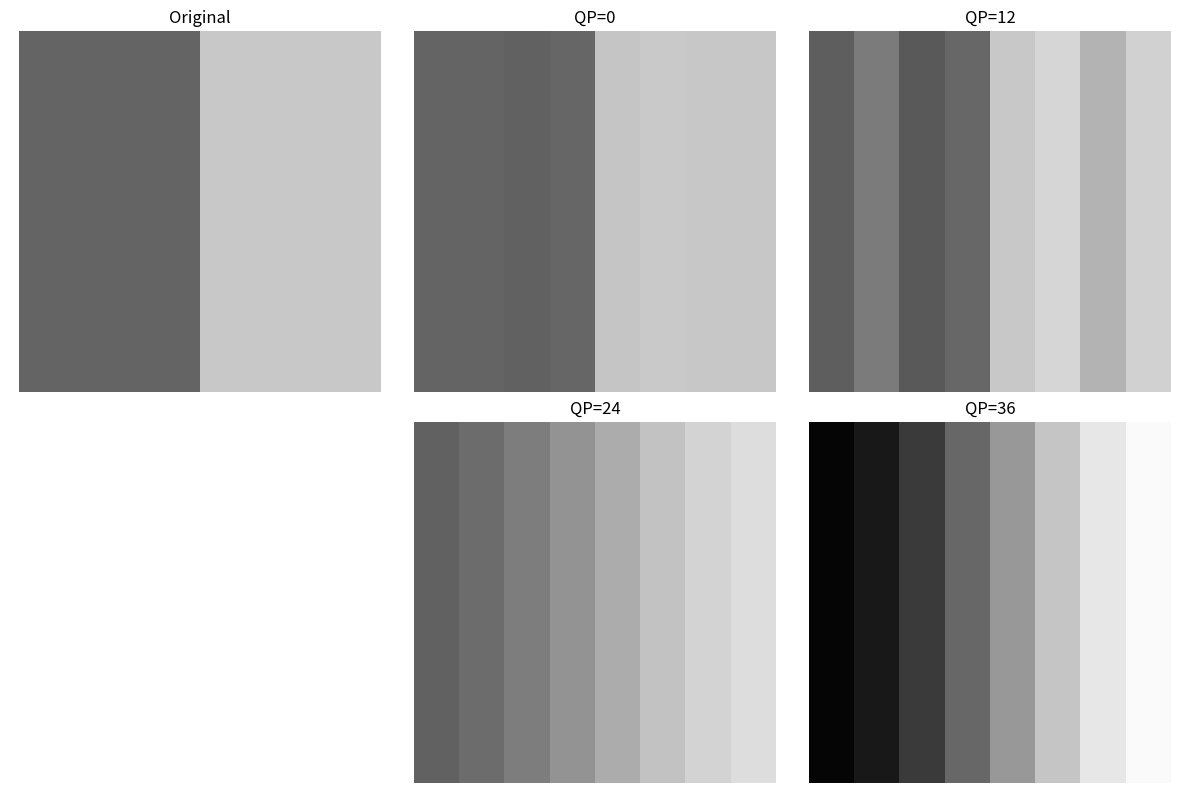

Source code (Python):
import numpy as np
import matplotlib.pyplot as plt

print(f"NumPy 版本: {np.__version__}")
print(f"Matplotlib 版本: {plt.matplotlib.__version__}")

def dct_1d(signal):
    """一维 DCT 变换"""
    N = len(signal)
    result = np.zeros(N)
    
    for k in range(N):
        sum_val = 0
        for n in range(N):
            sum_val += signal[n] * np.cos(np.pi * (2 * n + 1) * k / (2 * N))
        
        if k == 0:
            result[k] = sum_val * np.sqrt(1 / N)
        else:
            result[k] = sum_val * np.sqrt(2 / N)
    
    return result

def dct_2d(block):
    """二维 DCT 变换（先对行做 DCT，再对列做 DCT）"""
    rows, cols = block.shape
    
    # 对每一行做 DCT
    temp = np.zeros_like(block, dtype=float)
    for i in range(rows):
        temp[i, :] = dct_1d(block[i, :].astype(float))
    
    # 对每一列做 DCT
    result = np.zeros_like(block, dtype=float)
    for j in range(cols):
        result[:, j] = dct_1d(temp[:, j])
    
    return result

def idct_1d(signal):
    """一维逆 DCT 变换"""
    N = len(signal)
    result = np.zeros(N)
    
    for n in range(N):
        sum_val = 0
        for k in range(N):
            if k == 0:
                sum_val += signal[k] * np.sqrt(1 / N)
            else:
                sum_val += signal[k] * np.sqrt(2 / N) * np.cos(np.pi * (2 * n + 1) * k / (2 * N))
        
        result[n] = sum_val
    
    return result

def idct_2d(dct_coeffs):
    """二维逆 DCT 变换"""
    rows, cols = dct_coeffs.shape
    
    # 对每一列做逆 DCT
    temp = np.zeros_like(dct_coeffs, dtype=float)
    for j in range(cols):
        temp[:, j] = idct_1d(dct_coeffs[:, j])
    
    # 对每一行做逆 DCT
    result = np.zeros_like(dct_coeffs, dtype=float)
    for i in range(rows):
        result[i, :] = idct_1d(temp[i, :])
    
    return result

# 测试 DCT
print("=" * 50)
print("DCT 变换实验")
print("=" * 50)

# 创建测试块1：平滑梯度
block_smooth = np.array([
    [120, 122, 125, 128, 130, 132, 135, 138],
    [121, 123, 126, 129, 131, 133, 136, 139],
    [122, 124, 127, 130, 132, 134, 137, 140],
    [123, 125, 128, 131, 133, 135, 138, 141],
    [124, 126, 129, 132, 134, 136, 139, 142],
    [125, 127, 130, 133, 135, 137, 140, 143],
    [126, 128, 131, 134, 136, 138, 141, 144],
    [127, 129, 132, 135, 137, 139, 142, 145]
], dtype=np.uint8)

# 创建测试块2：垂直边缘
block_edge = np.array([
    [100, 100, 100, 100, 200, 200, 200, 200],
    [100, 100, 100, 100, 200, 200, 200, 200],
    [100, 100, 100, 100, 200, 200, 200, 200],
    [100, 100, 100, 100, 200, 200, 200, 200],
    [100, 100, 100, 100, 200, 200, 200, 200],
    [100, 100, 100, 100, 200, 200, 200, 200],
    [100, 100, 100, 100, 200, 200, 200, 200],
    [100, 100, 100, 100, 200, 200, 200, 200]
], dtype=np.uint8)

# 测试平滑块
print("\n--- 测试块1：平滑梯度 ---")
print(f"原始像素块 (8x8):")
print(block_smooth)

dct_smooth = dct_2d(block_smooth)
print(f"\nDCT 系数 (8x8):")
print(np.round(dct_smooth, 1))

# 测试边缘块
print("\n--- 测试块2：垂直边缘 ---")
print(f"原始像素块 (8x8):")
print(block_edge)

dct_edge = dct_2d(block_edge)
print(f"\nDCT 系数 (8x8):")
print(np.round(dct_edge, 1))

# 验证 DCT/IDCT 可逆性
print("\n--- DCT/IDCT 可逆性验证 ---")
reconstructed = idct_2d(dct_smooth)
if np.allclose(block_smooth.astype(float), reconstructed, atol=1e-10):
    print("✓ DCT/IDCT 可逆性验证通过")
else:
    print("✗ DCT/IDCT 可逆性验证失败")

def quantize(dct_coeffs, qp=23):
    """量化 DCT 系数（教学简化版本）"""
    # JPEG 标准亮度量化矩阵
    q_matrix = np.array([
        [16, 11, 10, 16, 24, 40, 51, 61],
        [12, 12, 14, 19, 26, 58, 60, 55],
        [14, 13, 16, 24, 40, 57, 69, 56],
        [14, 17, 22, 29, 51, 87, 80, 62],
        [18, 22, 37, 56, 68, 109, 103, 77],
        [24, 35, 55, 64, 81, 104, 113, 92],
        [49, 64, 78, 87, 103, 121, 120, 101],
        [72, 92, 95, 98, 112, 100, 103, 99]
    ])
    
    # 教学简化：QP 每增加 6，量化步长翻倍
    # 实际 H.264 使用 Qstep = 2^(QP/6)
    q_step = q_matrix * (2 ** (qp / 6))
    
    # 量化
    quantized = np.round(dct_coeffs / q_step).astype(int)
    
    return quantized, q_step

def dequantize(quantized, q_step):
    """反量化"""
    return quantized * q_step

# 测试量化
print("=" * 50)
print("量化实验")
print("=" * 50)

# 使用边缘块进行测试
dct_coeffs = dct_edge

# 使用不同的 QP 进行量化
for qp in [0, 12, 24, 36, 48]:
    quantized, q_step = quantize(dct_coeffs, qp)
    dequantized = dequantize(quantized, q_step)
    
    print(f"\nQP = {qp}:")
    print(f"  量化后非零系数: {np.count_nonzero(quantized)}")
    print(f"  量化步长范围: {q_step.min():.1f} - {q_step.max():.1f}")

# 可视化对比
fig, axes = plt.subplots(2, 3, figsize=(12, 8))

# 原始图像
axes[0, 0].imshow(block_edge, cmap='gray', vmin=0, vmax=255)
axes[0, 0].set_title('Original')
axes[0, 0].axis('off')

# 不同 QP 的压缩结果（4个QP，填满2x3子图）
qp_values = [0, 12, 24, 36]
positions = [(0, 1), (0, 2), (1, 1), (1, 2)]  # 预定义位置

for idx, qp in enumerate(qp_values):
    row, col = positions[idx]
    
    quantized, q_step = quantize(dct_coeffs, qp)
    dequantized = dequantize(quantized, q_step)
    reconstructed = idct_2d(dequantized)
    
    axes[row, col].imshow(np.clip(reconstructed, 0, 255).astype(np.uint8), cmap='gray', vmin=0, vmax=255)
    axes[row, col].set_title(f'QP={qp}')
    axes[row, col].axis('off')

# 隐藏空白子图
axes[1, 0].axis('off')

plt.tight_layout()
plt.savefig('dct_comparison.png', dpi=150)
plt.show()

print("对比图已保存到 dct_comparison.png")
